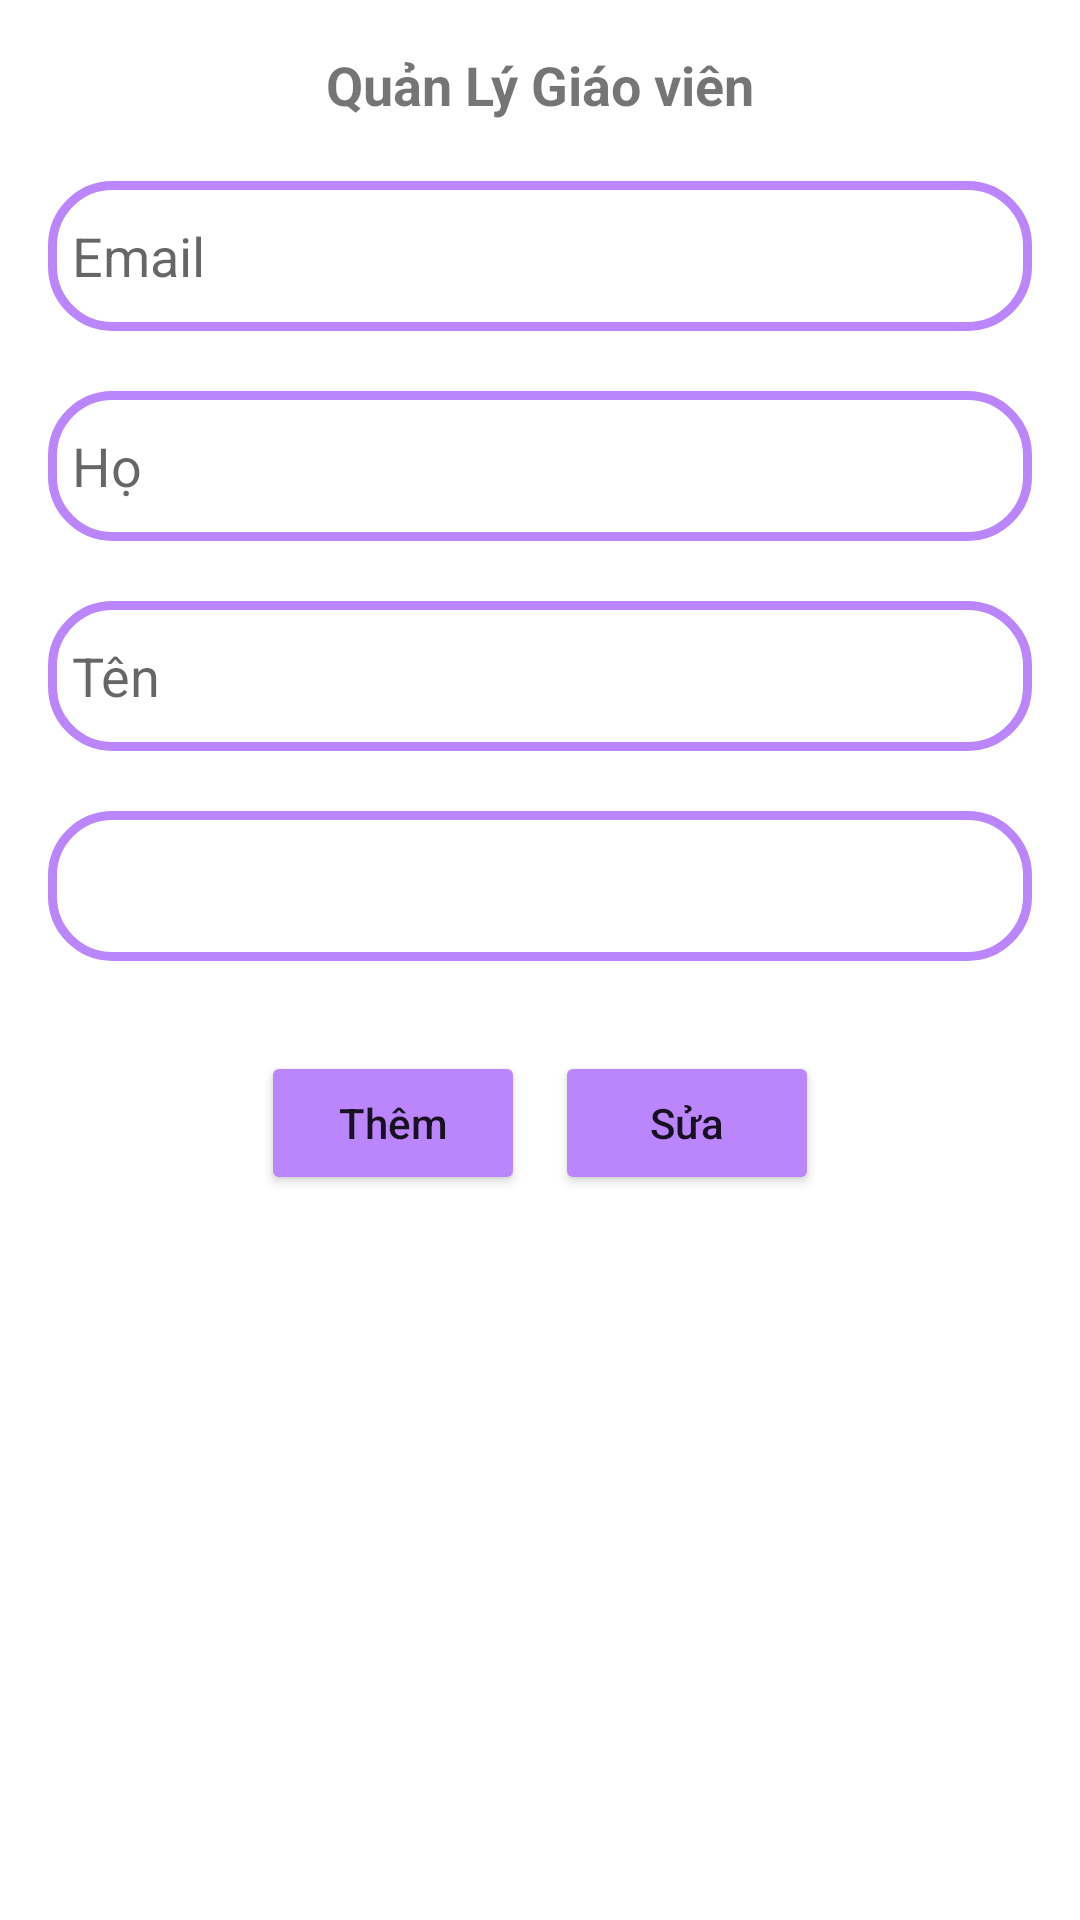

Android layout source for this screen:
<!-- AndroidManifest.xml: application theme Theme.Login -->
<!-- res/layout/fragment_admin_teacher.xml -->
<LinearLayout xmlns:android="http://schemas.android.com/apk/res/android"
    xmlns:app="http://schemas.android.com/apk/res-auto"
    xmlns:tools="http://schemas.android.com/tools"
    android:layout_width="match_parent"
    android:layout_height="match_parent"
    android:orientation="vertical"
    android:padding="16dp"
    tools:context=".fragments.TeacherFragment">

    <TextView
        android:layout_width="wrap_content"
        android:layout_height="wrap_content"
        android:text="Quản Lý Giáo viên"
        android:textSize="18sp"
        android:textStyle="bold"
        android:layout_gravity="center" />

    <EditText
        android:id="@+id/eTxtEmail"
        android:layout_width="match_parent"
        android:layout_height="50dp"
        android:layout_marginTop="20dp"
        android:background="@drawable/custom_edit_text"
        android:drawablePadding="8dp"
        android:hint="@string/eTxtEmail_hint"
        android:inputType="textEmailAddress"
        android:padding="8dp" />

    <EditText
        android:id="@+id/eTxtFirstName"
        android:layout_width="match_parent"
        android:layout_height="50dp"
        android:layout_marginTop="20dp"
        android:background="@drawable/custom_edit_text"
        android:drawablePadding="8dp"
        android:hint="@string/eTxtFirstName_txt"
        android:inputType="textPersonName"
        android:padding="8dp" />

    <EditText
        android:id="@+id/eTxtLastName"
        android:layout_width="match_parent"
        android:layout_height="50dp"
        android:layout_marginTop="20dp"
        android:background="@drawable/custom_edit_text"
        android:drawablePadding="8dp"
        android:hint="@string/eTxtLastName_txt"
        android:inputType="textPersonName"
        android:padding="8dp" />

    <Spinner
        android:id="@+id/spinnerTeachers"
        android:layout_width="match_parent"
        android:layout_height="50dp"
        android:layout_marginTop="20dp"
        android:layout_marginBottom="10dp"
        android:background="@drawable/custom_edit_text"
        android:padding="8dp"
        android:prompt="@string/prompt_choose_department" />

    <LinearLayout
        android:layout_width="match_parent"
        android:layout_height="wrap_content"
        android:gravity="center"
        android:orientation="horizontal"
        android:layout_marginTop="20dp">

        <Button
            android:id="@+id/btnAdd"
            android:layout_width="wrap_content"
            android:layout_height="wrap_content"
            android:layout_marginEnd="10dp"
            android:backgroundTint="@color/purple_200"
            android:text="@string/btnAdd_txt"
            android:textAllCaps="false"
            app:cornerRadius="25dp" />

        <Button
            android:id="@+id/btnEdit"
            android:layout_width="wrap_content"
            android:layout_height="wrap_content"
            android:backgroundTint="@color/purple_200"
            android:text="@string/btnEdit_txt"
            android:textAllCaps="false"
            app:cornerRadius="25dp" />
    </LinearLayout>

    <TextView
        android:id="@+id/emptyTextView"
        android:layout_width="match_parent"
        android:layout_height="wrap_content"
        android:gravity="center"
        android:text="Danh sách giáo viên trống"
        android:visibility="gone"
        android:padding="16dp"
        android:textSize="16sp" />

    <androidx.recyclerview.widget.RecyclerView
        android:id="@+id/recycler_teacher"
        android:layout_width="match_parent"
        android:layout_height="0dp"
        android:layout_weight="1"
        tools:listitem="@layout/custom_list_teacher" />

    <ProgressBar
        android:id="@+id/progressBarLoading"
        android:layout_width="wrap_content"
        android:layout_height="wrap_content"
        android:layout_gravity="center"
        android:visibility="gone" />

</LinearLayout>
<!-- res/layout/custom_list_teacher.xml (included above) -->
<LinearLayout xmlns:android="http://schemas.android.com/apk/res/android"
    android:layout_width="match_parent"
    android:layout_height="wrap_content"
    android:layout_marginBottom="8dp"
    android:background="?android:selectableItemBackground"
    android:minHeight="48dp"
    android:orientation="horizontal"
    android:padding="8dp">

    
    <LinearLayout
        android:layout_width="0dp"
        android:layout_height="wrap_content"
        android:layout_weight="1"
        android:orientation="vertical">

        
        <TextView
            android:id="@+id/tv_firstname"
            android:layout_width="wrap_content"
            android:layout_height="wrap_content"
            android:layout_marginBottom="4dp"
            android:contentDescription="Họ giáo viên"
            android:text="@string/tv_firstname"
            android:textColor="@android:color/black"
            android:textSize="16sp"
            android:ellipsize="end"
            android:maxLines="1" />

        
        <TextView
            android:id="@+id/tv_lastname"
            android:layout_width="wrap_content"
            android:layout_height="wrap_content"
            android:layout_marginBottom="4dp"
            android:contentDescription="Tên giáo viên"
            android:text="@string/tv_lastname"
            android:textColor="@android:color/black"
            android:textSize="16sp"
            android:ellipsize="end"
            android:maxLines="1" />

        
        <TextView
            android:id="@+id/tv_email"
            android:layout_width="wrap_content"
            android:layout_height="wrap_content"
            android:layout_marginBottom="4dp"
            android:contentDescription="Email giáo viên"
            android:text="@string/tv_email"
            android:textColor="@android:color/black"
            android:textSize="16sp"
            android:ellipsize="end"
            android:maxLines="1" />

        
        <TextView
            android:id="@+id/tv_department"
            android:layout_width="wrap_content"
            android:layout_height="wrap_content"
            android:layout_marginBottom="4dp"
            android:contentDescription="Khoa của giáo viên"
            android:text="@string/tv_department"
            android:textColor="@android:color/black"
            android:textSize="16sp"
            android:ellipsize="end"
            android:maxLines="1" />
    </LinearLayout>

    
    <ImageView
        android:id="@+id/img_delete"
        android:layout_width="32dp"
        android:layout_height="32dp"
        android:layout_gravity="center"
        android:clickable="true"
        android:contentDescription="Xóa giáo viên"
        android:focusable="true"
        android:tooltipText="Xóa giáo viên"
        android:foreground="?attr/selectableItemBackgroundBorderless"
        android:padding="8dp"
        android:src="@drawable/ic_delete" />
</LinearLayout>
<!-- resources referenced by this layout -->
<resources>
  <!-- drawable custom_edit_text (drawable) -->
  <?xml version="1.0" encoding="utf-8"?>
  <shape xmlns:android="http://schemas.android.com/apk/res/android"
      android:shape="rectangle">
  
      <stroke
          android:width="3dp"
          android:color="@color/purple_200" />
  
      <corners android:radius="20dp" />
  </shape>
  <string name="btnAdd_txt">Thêm</string>
  <string name="btnEdit_txt">Sửa</string>
  <string name="eTxtEmail_hint">Email</string>
  <string name="eTxtFirstName_txt">Họ</string>
  <string name="eTxtLastName_txt">Tên</string>
  <string name="prompt_choose_department">Chọn khoa</string>
  <string name="tv_department">Khoa</string>
  <string name="tv_email">Email</string>
  <string name="tv_firstname">Họ</string>
  <string name="tv_lastname">Tên</string>
  <style name="Theme.Login" parent="Base.Theme.Login">
          <item name="windowActionModeOverlay">true</item>
      </style>
  <style name="Base.Theme.Login" parent="Theme.MaterialComponents.DayNight.NoActionBar">
          
          <item name="colorPrimary">@color/purple_500</item>
          <item name="colorPrimaryVariant">@color/purple_700</item>
          <item name="colorOnPrimary">@color/white</item>
      </style>
  <!-- not gathered from this repository: default colours our renderer supplied (Android Studio template values) -->
  <color name="purple_200">#FFBB86FC</color>
  <color name="purple_500">#FF6200EE</color>
  <color name="purple_700">#FF3700B3</color>
  <color name="white">#FFFFFFFF</color>
</resources>
